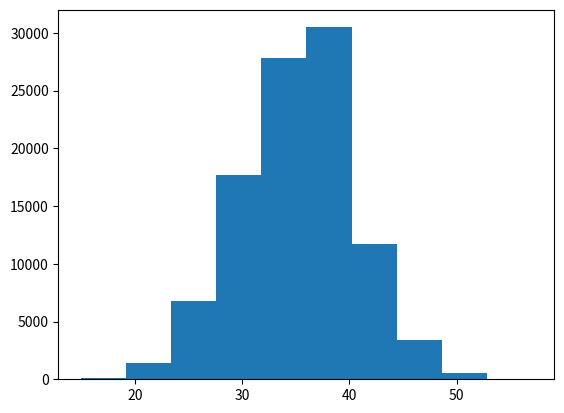

This figure's Python source:
#!/usr/bin/env python3
# -*- coding: utf-8 -*-
"""
Created on Mon Sep 14 16:27:58 2020

[redacted]
"""

import random
import matplotlib.pyplot as plt

ys = []
for rep in range (100000):
    y = 0
    for k in range(10):
        x = random.choice([1,2,3,4,5,6])
        y = y + x
        
    ys.append(y)
    
plt.hist(ys)